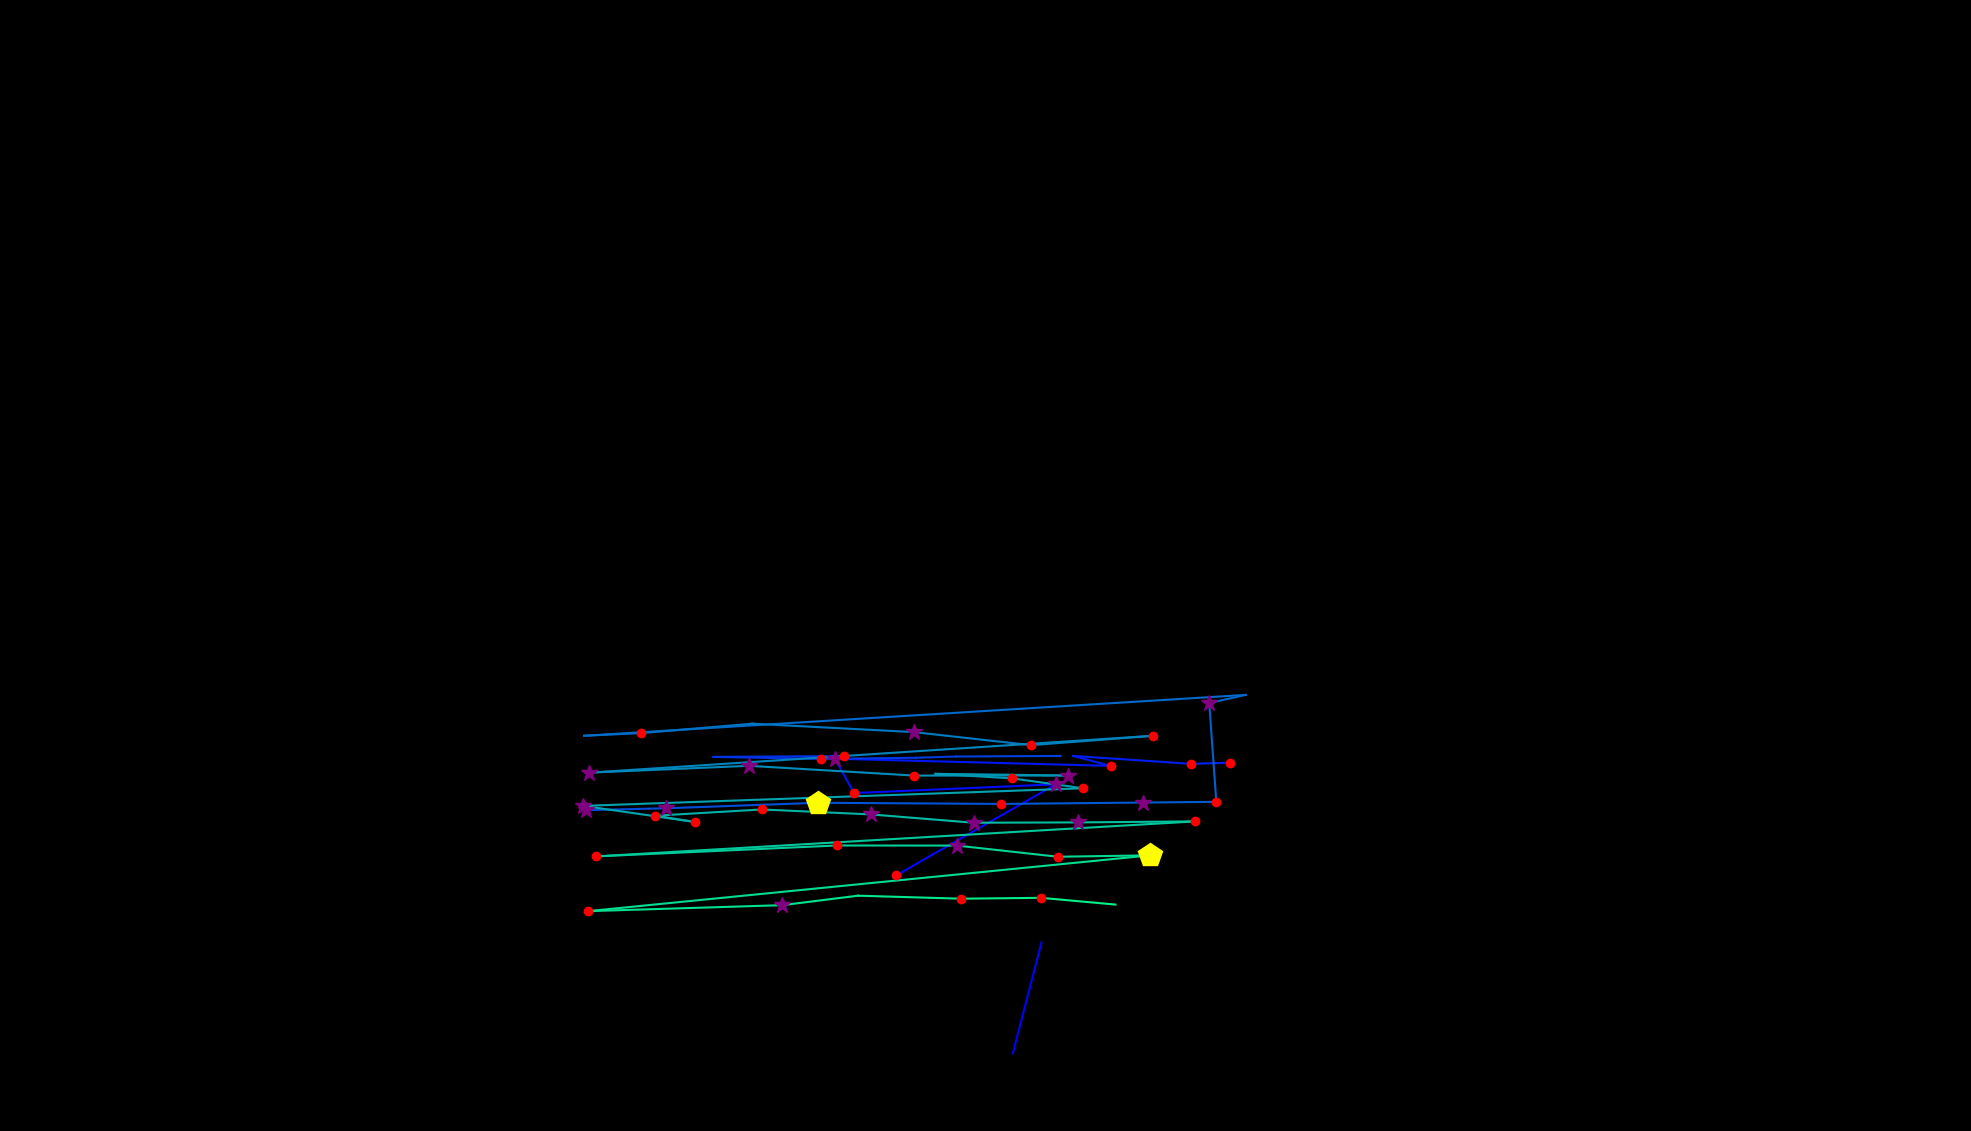

The table this chart was drawn from, first rows:
, fixation_id, timestamp, avg_gaze_x, avg_gaze_y, duration
0, 212.0, 69933, 1315, 100.5, 0.0
1, 213.0, 70138, 1353, 244.8, 36.15
2, 225.0, 73644, 1164, 331.9, 144.6
3, 226.0, 73909, 1371, 450.3, 301.2
4, 227.0, 74379, 1109, 438.9, 144.6
5, 228.0, 74547, 1084, 483.5, 289.2
6, 229.0, 74993, 1442, 474.2, 120.5
7, 230.0, 75138, 1394, 487.1, 24.1
8, 231.0, 75367, 1547, 476.8, 120.5
9, 232.0, 75511, 1598, 478.4, 144.6
10, 246.0, 79572, 1045, 484.2, 36.15
11, 247.0, 79632, 1097, 486.9, 120.5
12, 248.0, 80078, 926.6, 485.9, 48.2
13, 249.0, 80198, 1066, 483.2, 228.9
14, 250.0, 80753, 1190, 484.7, 108.4
15, 251.0, 80909, 1241, 486.3, 0.0
16, 252.0, 81090, 1377, 487.1, 48.2
17, 255.0, 81921, 761.7, 416.7, 373.5
18, 256.0, 82355, 865.5, 419.1, 373.5
19, 257.0, 82753, 1062, 426.3, 433.8
20, 258.0, 83235, 1301, 424.8, 241
21, 259.0, 83584, 1484, 426.5, 301.2
22, 260.0, 83934, 1580, 427.5, 120.5
23, 261.0, 84151, 1570, 555.8, 337.4
24, 262.0, 84596, 1618, 566.4, 12.05
25, 263.0, 84910, 758.6, 513.3, 24.1
26, 264.0, 84994, 832.8, 516.8, 132.5
27, 265.0, 85151, 977.1, 529, 108.4
28, 266.0, 85560, 1186, 518.1, 277.1
29, 267.0, 85874, 1339, 501.1, 204.8
30, 268.0, 86127, 1497, 513.2, 241
31, 269.0, 86464, 765.4, 465.4, 265.1
32, 270.0, 86789, 972.5, 474.3, 301.2
33, 271.0, 87175, 1187, 461.6, 180.7
34, 272.0, 87488, 1387, 461.6, 325.3
35, 273.0, 87886, 1215, 463.9, 108.4
36, 274.0, 88018, 1314, 458, 144.6
37, 275.0, 88187, 1407, 445.1, 156.6
38, 276.0, 88970, 757.5, 422.2, 349.4
39, 277.0, 89356, 903.1, 401.2, 156.6
40, 278.0, 89536, 850.8, 409.4, 204.8
41, 279.0, 89838, 989.2, 417.6, 120.5
42, 280.0, 89994, 1131, 411.1, 313.3
43, 281.0, 90368, 1264, 400.4, 301.2
44, 282.0, 90705, 1400, 400.8, 265.1
45, 283.0, 91079, 1552, 402.1, 228.9
46, 284.0, 91416, 774.4, 356.6, 180.7
47, 285.0, 91994, 1087, 370.8, 168.7
48, 286.0, 92248, 1243, 370.7, 277.1
49, 287.0, 92585, 1374, 356.2, 156.6
50, 288.0, 92802, 1494, 358, 469.9
51, 289.0, 93356, 763.4, 285.5, 192.8
52, 290.0, 93693, 1016, 293.3, 361.5
53, 291.0, 94079, 1114, 305.6, 96.39
54, 292.0, 94212, 1248, 301.7, 120.5
55, 293.0, 94392, 1352, 302.8, 192.8
56, 294.0, 94609, 1449, 294.1, 0.0
57, 296.0, 94983, 1218, 390.4, 12.05
